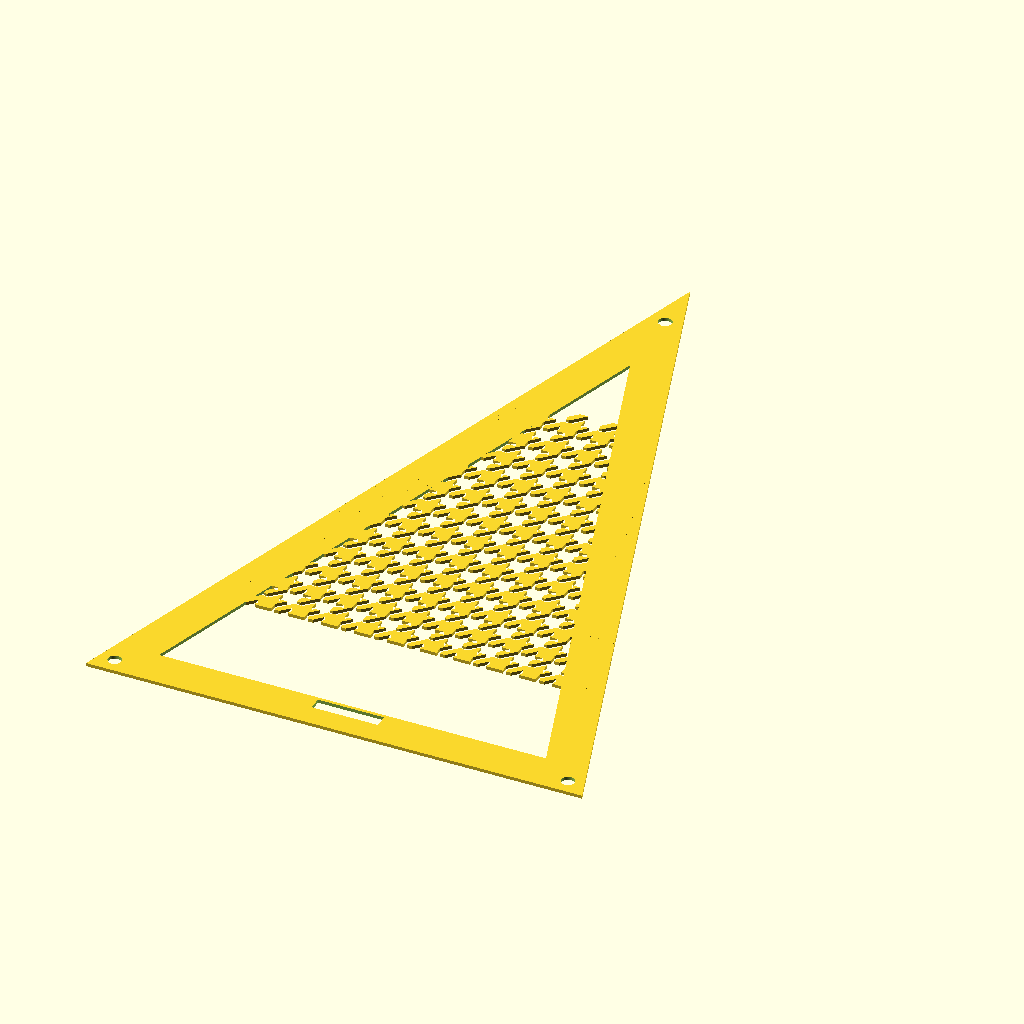
Cell 1: rendered with the file's own defaults.
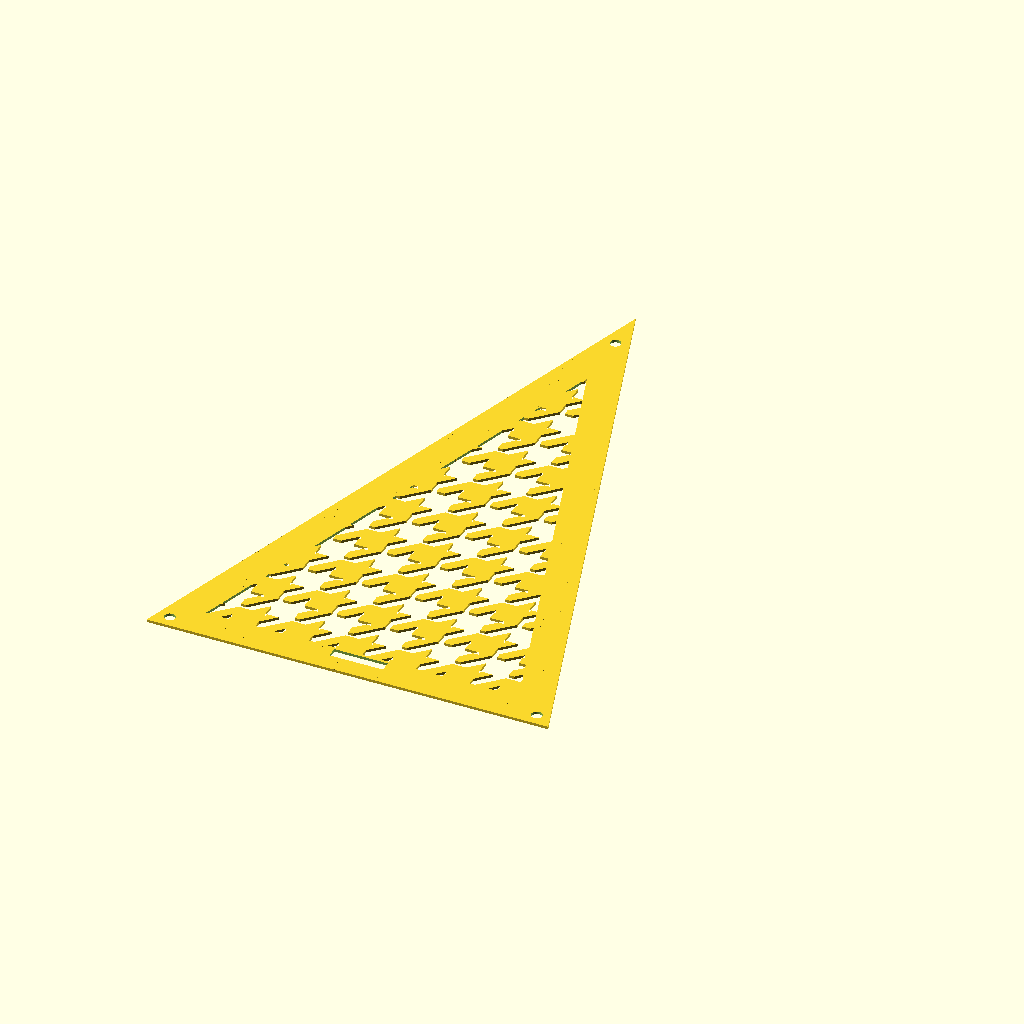
Cell 2: the same model with scale = 20.
All cells are drawn from the same view direction (rotation 55°, 0°, 25°, orthographic, colour scheme Cornfield), but the view is re-fitted for each cell, so position and scale can differ between cells as well as the parameter.
OpenSCAD source file Incomplete_HoundsTooth.scad:
scale = 10;
gap = .1;

module PatternBlock()
{
    polygon(points = [[0, .5], [-.25, .5], [-.5, .25], [-.5, 0+gap], [-0.5+gap, 0+gap]]);

    polygon(points = [[0.5, 0], [.5, -.25], [.25, -.5], [0+gap, -.5], [0+gap, -.5+gap]]);

    polygon(points = [[.25, 0], [0, 0], [0, .25], [-.25, 0], [-.5, 0], [-.5, -.5], [0, -.5], [0, -.25]]);
}

module PatternArray()
{
for (i = [-5:1:6])
{
    for (j = [-5:1:6])
    {
        translate([j*scale, i*scale])scale(scale)PatternBlock();
    }
}
}

//----------------------------

base = 150;
phi = (1 + sqrt(5)) / 2;
holeGap = 8;

leftBase = [-base/2, 0];
rightBase = [base/2, 0];
side = phi * base;
height = sqrt(side*side - (base/2)*(base/2));
apex = [0, height];

module GoldenTriangle()
{
    polygon(points = [leftBase, rightBase, apex]);
}

difference()
{
    GoldenTriangle();
    difference()
    {
        offset(delta = -12) GoldenTriangle();
        render() translate([0,100,0]) PatternArray();
    }
    translate([(-base/2)+holeGap*cos(36), holeGap*sin(36)])circle(r = 2, $fn = 100);
    translate([(base/2)-holeGap*cos(36), holeGap*sin(36)])circle(r = 2, $fn = 100);
    translate([0, height - holeGap * 2 ])circle(r = 2, $fn = 100);
    polygon(points = [[-10, 7], [10,7], [10, 11], [-10,11]]);
}
Customizer parameters (derived from the source; name, type, default, range or options):
scale: number, default 10
gap: number, default 0.1
